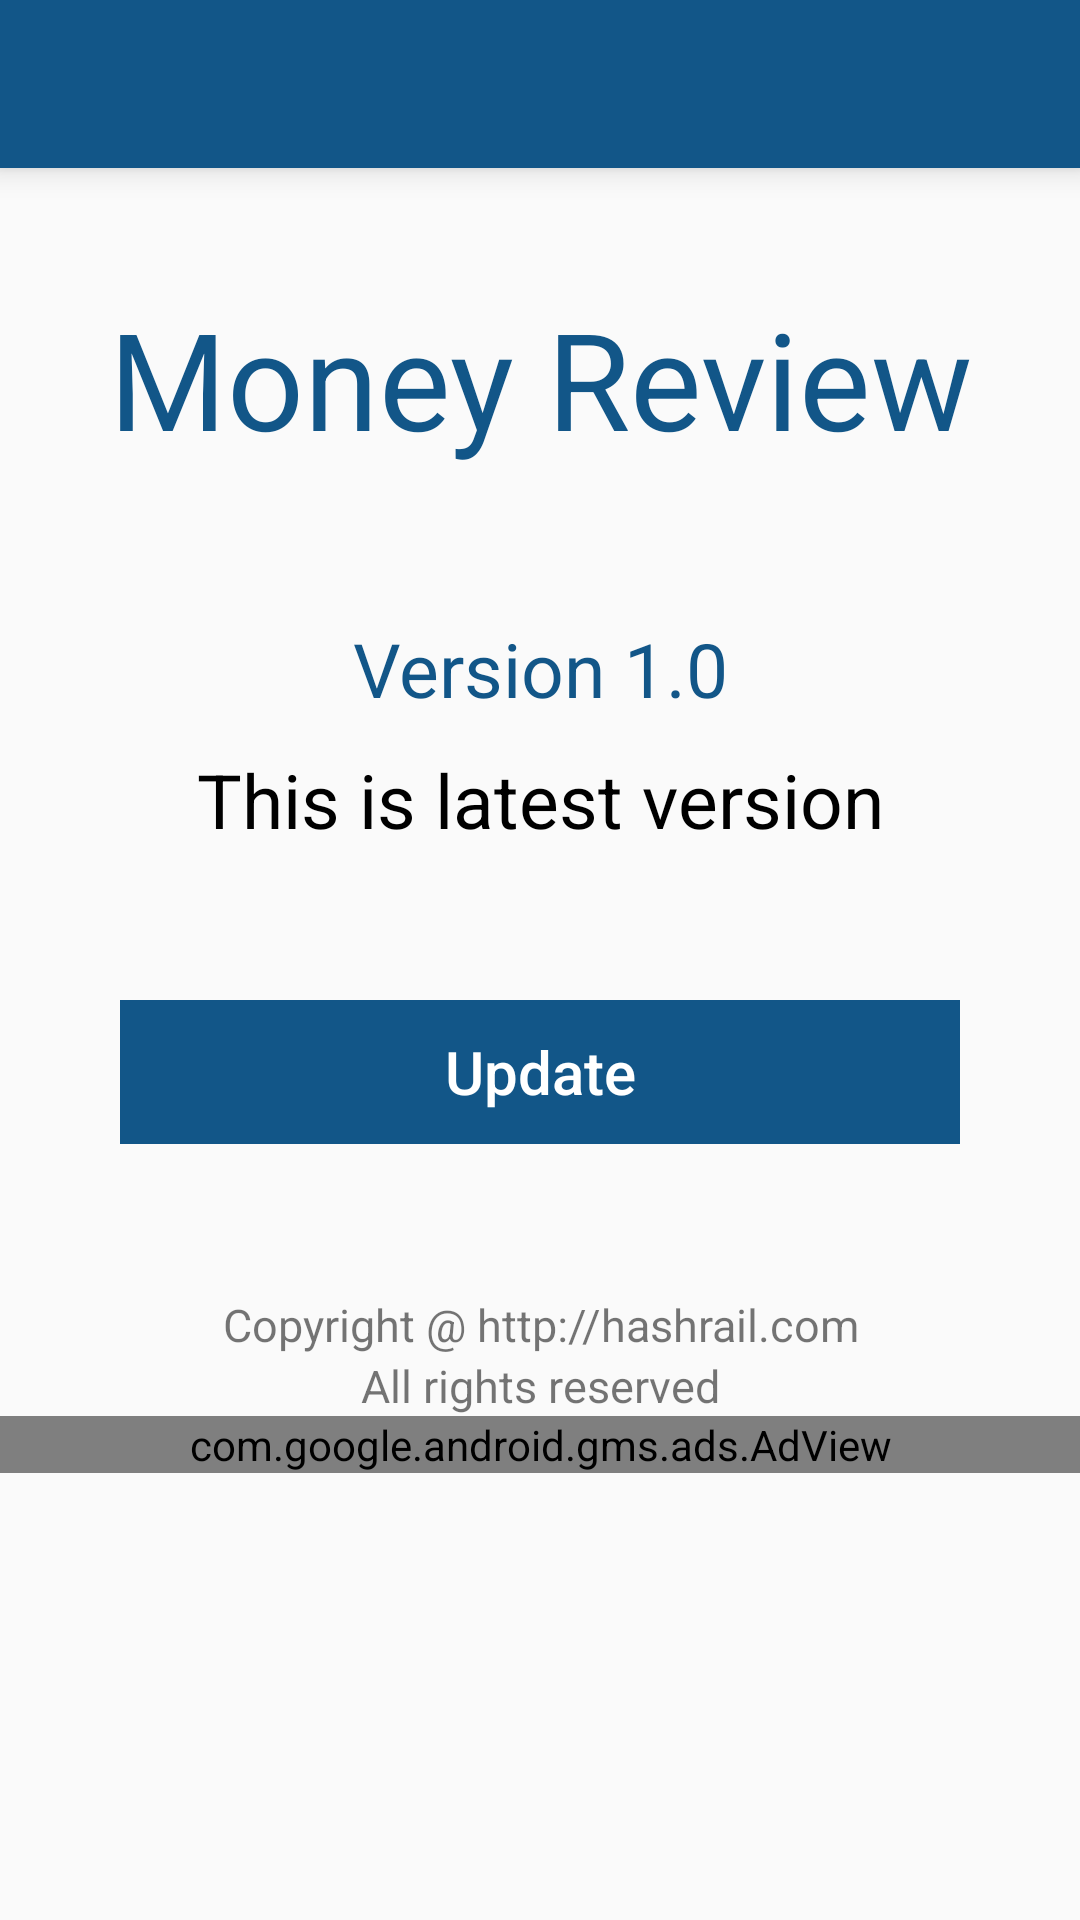

The Android layout XML behind this screen, and the referenced resources:
<!-- AndroidManifest.xml: application theme AppTheme -->
<!-- res/layout/activity_about.xml -->
<?xml version="1.0" encoding="utf-8"?>
<LinearLayout xmlns:android="http://schemas.android.com/apk/res/android"
    xmlns:ads="http://schemas.android.com/apk/res-auto"
    xmlns:app="http://schemas.android.com/apk/res-auto"
    xmlns:tools="http://schemas.android.com/tools"
    android:layout_width="match_parent"
    android:layout_height="match_parent"
    android:orientation="vertical"
    tools:context="com.hashrail.moneyreview.AboutActivity">

    <android.support.v7.widget.Toolbar
        android:id="@+id/toolbaraboutus"
        android:layout_width="match_parent"
        android:layout_height="wrap_content"
        android:layout_alignParentTop="true"
        android:background="?attr/colorPrimary"
        android:elevation="6dp"
        android:minHeight="?attr/actionBarSize"
        android:theme="@style/ThemeOverlay.AppCompat.Dark.ActionBar"
        app:popupTheme="@style/ThemeOverlay.AppCompat.Light" />

    <LinearLayout
        android:layout_width="match_parent"
        android:layout_height="wrap_content"
        android:orientation="vertical">

        <TextView
            android:id="@+id/moneyreviewtext"
            android:layout_width="match_parent"
            android:layout_height="wrap_content"
            android:layout_marginTop="40dp"
            android:gravity="center"
            android:text="Money Review"
            android:textColor="@color/colorPrimary"
            android:textSize="45dp" />

    </LinearLayout>

    <LinearLayout
        android:layout_width="match_parent"
        android:layout_height="wrap_content"
        android:layout_marginTop="50dp"
        android:orientation="vertical">

        <TextView
            android:id="@+id/txtversion"
            android:layout_width="match_parent"
            android:layout_height="wrap_content"
            android:gravity="center"
            android:text="Version 1.0"
            android:textColor="@color/colorPrimary"
            android:textSize="25dp" />

        <TextView
            android:id="@+id/txttextversion"
            android:layout_width="match_parent"
            android:layout_height="wrap_content"
            android:layout_margin="10dp"
            android:gravity="center"
            android:text="This is latest version"
            android:textColor="#000000"
            android:textSize="25dp" />

    </LinearLayout>

    <LinearLayout
        android:layout_width="match_parent"
        android:layout_height="wrap_content"
        android:layout_margin="40dp"
        android:layout_marginTop="40dp"
        android:orientation="vertical">

        <Button
            android:id="@+id/btnupdate"
            android:layout_width="match_parent"
            android:layout_height="wrap_content"
            android:background="@color/colorPrimary"
            android:gravity="center"
            android:text="Update"
            android:textAllCaps="false"
            android:textColor="#ffffff"
            android:textSize="20dp" />
    </LinearLayout>

    <LinearLayout
        android:layout_width="match_parent"
        android:layout_height="wrap_content"
        android:layout_marginTop="10dp"
        android:orientation="vertical">

        <TextView
            android:id="@+id/txtcopyright"
            android:layout_width="match_parent"
            android:layout_height="wrap_content"
            android:gravity="center"
            android:text="Copyright @ http://hashrail.com"
            android:textSize="15dp" />

        <TextView
            android:id="@+id/txtcopyrightreserved"
            android:layout_width="match_parent"
            android:layout_height="wrap_content"
            android:gravity="center"
            android:text="All rights reserved"
            android:textSize="15dp" />
    </LinearLayout>


    <LinearLayout
        android:layout_width="match_parent"
        android:layout_height="wrap_content"
        android:layout_marginBottom="5dp"
        android:orientation="vertical">

        <com.google.android.gms.ads.AdView
            android:id="@+id/adViewAbout"
            android:layout_width="fill_parent"
            android:layout_height="wrap_content"
            ads:adSize="BANNER"
            ads:adUnitId="@string/test_admob_unit_id" />

    </LinearLayout>
</LinearLayout>
<!-- resources referenced by this layout -->
<resources>
  <color name="colorPrimary">#125688</color>
  <string name="test_admob_unit_id">ca-app-pub-4390957762197405/4838817080</string>
  <style name="AppTheme" parent="Theme.AppCompat.Light.DarkActionBar">
          
          <item name="windowNoTitle">true</item>
          <item name="windowActionBar">false</item>
          <item name="colorPrimary">@color/colorPrimary</item>
          <item name="colorPrimaryDark">@color/colorPrimaryDark</item>
          <item name="colorAccent">@color/colorAccent</item>
  
      </style>
  <color name="colorPrimaryDark">#000</color>
  <color name="colorAccent">#FF4081</color>
</resources>
